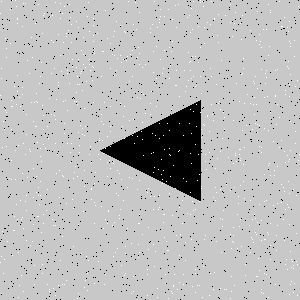

The file beside this chart, header and first rows:
Type, X, Y
Salt, 284, 240
Salt, 261, 220
Salt, 239, 154
Salt, 294, 40
Salt, 93, 41
Salt, 113, 75
Salt, 34, 102
Salt, 293, 265
Salt, 188, 80
Salt, 124, 138
Salt, 295, 143
Salt, 39, 83
Salt, 179, 255
Salt, 50, 16
Salt, 73, 178
Salt, 74, 172
Salt, 257, 132
Salt, 163, 68
Salt, 105, 219
Salt, 234, 285
Salt, 201, 137
Salt, 64, 6
Salt, 47, 262
Salt, 152, 24
Salt, 142, 139
Salt, 266, 200
Salt, 78, 59
Salt, 113, 163
Salt, 84, 135
Salt, 180, 234
Salt, 192, 29
Salt, 132, 50
Salt, 107, 176
Salt, 148, 227
Salt, 139, 214
Salt, 14, 216
Salt, 204, 43
Salt, 6, 146
Salt, 150, 103
Salt, 290, 284
Salt, 51, 73
Salt, 101, 121
Salt, 199, 285
Salt, 167, 250
Salt, 49, 98
Salt, 88, 2
Salt, 40, 148
Salt, 147, 274
Salt, 164, 237
Salt, 230, 190
Salt, 62, 284
Salt, 289, 41
Salt, 94, 53
Salt, 190, 32
Salt, 16, 204
Salt, 52, 219
Salt, 156, 46
Salt, 29, 149
Salt, 218, 103
Salt, 0, 95
... 1,740 more rows
